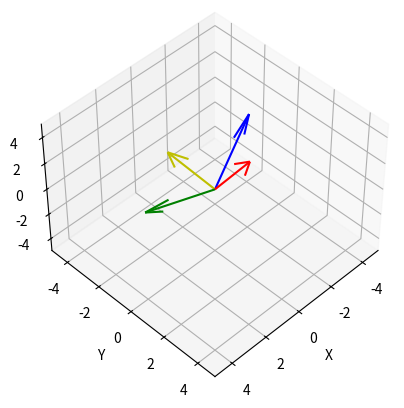

The matplotlib source for this figure:
import numpy as np
import matplotlib.pyplot as plt

def coord_rotation(theta):
    # Convert to radians
    # if theta[0] == 0.0: theta = [0.001, theta[1], theta[2]]
    # if theta[1] == 0.0: theta = [theta[0], 0.001, theta[2]]
    # if theta[2] == 0.0: theta = [theta[0], theta[1], 0.001]
    #
    # if theta[0] == 90.0: theta = [89.9, theta[1], theta[2]]
    # if theta[1] == 90.0: theta = [theta[0], 89.9, theta[2]]
    # if theta[2] == 90.0: theta = [theta[0], theta[1], 89.9]
    #
    # if theta[0] == -90.0: theta = [-89.9, theta[1], theta[2]]
    # if theta[1] == -90.0: theta = [theta[0], -89.9, theta[2]]
    # if theta[2] == -90.0: theta = [theta[0], theta[1], -89.9]

    theta_1_rad = theta[0] * np.pi / 180.0
    theta_2_rad = theta[1] * np.pi / 180.0
    theta_3_rad = theta[2] * np.pi / 180.0
    # The bicone and dust angles correspond to Euler angles which are
    # (e1,e2,e3) -> (rotation about z, rotation about x, rotation about z again)
    theta_1, theta_2, theta_3 = theta_1_rad, theta_2_rad, theta_3_rad
    R_x = np.array([[1, 0, 0],
                    [0, np.cos(theta_1), -np.sin(theta_1)],
                    [0, np.sin(theta_1), np.cos(theta_1)]])
    R_y = np.array([[np.cos(theta_2), 0, np.sin(theta_2)],
                    [0, 1, 0],
                    [-np.sin(theta_2), 0, np.cos(theta_2)]])
    R_z = np.array([[np.cos(theta_3), -np.sin(theta_3), 0],
                    [np.sin(theta_3), np.cos(theta_3), 0],
                    [0, 0, 1]])
    # R  = np.dot(R_z, np.dot( R_y, R_x )) #np.dot(R_z, np.dot( R_y, R_x ))
    # RR = np.dot(R_x, np.dot( R_y, R_z ))
    # R = np.dot(R_z, np.dot(R_x, R_y))
    RR = np.dot(R_y, np.dot(R_x, R_z))  # extrinsic rotation
    return RR



v = np.array([0, 2, 4])
theta_1 = np.array([0, 0, 90])
v1 = np.dot(coord_rotation(theta_1), v)
theta_2 = np.array([0, 90, 90])
v2 = np.dot(coord_rotation(theta_2), v)
theta_3 = np.array([30, 45, 45])
v3 = np.dot(coord_rotation(theta_3), v)



fig = plt.figure()
ax = fig.add_subplot(111, projection='3d')
ax.quiver(0, 0, 0, v[0], v[1], v[2], color='r')
ax.quiver(0, 0, 0, v1[0], v1[1], v1[2], color='b')
ax.quiver(0, 0, 0, v2[0], v2[1], v2[2], color='g')
ax.quiver(0, 0, 0, v3[0], v3[1], v3[2], color='y')
ax.set_xlim([-5, 5])
ax.set_ylim([-5, 5])
ax.set_zlim([-5, 5])
ax.set_xlabel('X')
ax.set_ylabel('Y')
ax.set_zlabel('Z')
ax.view_init(azim=45, elev=45)
plt.show()